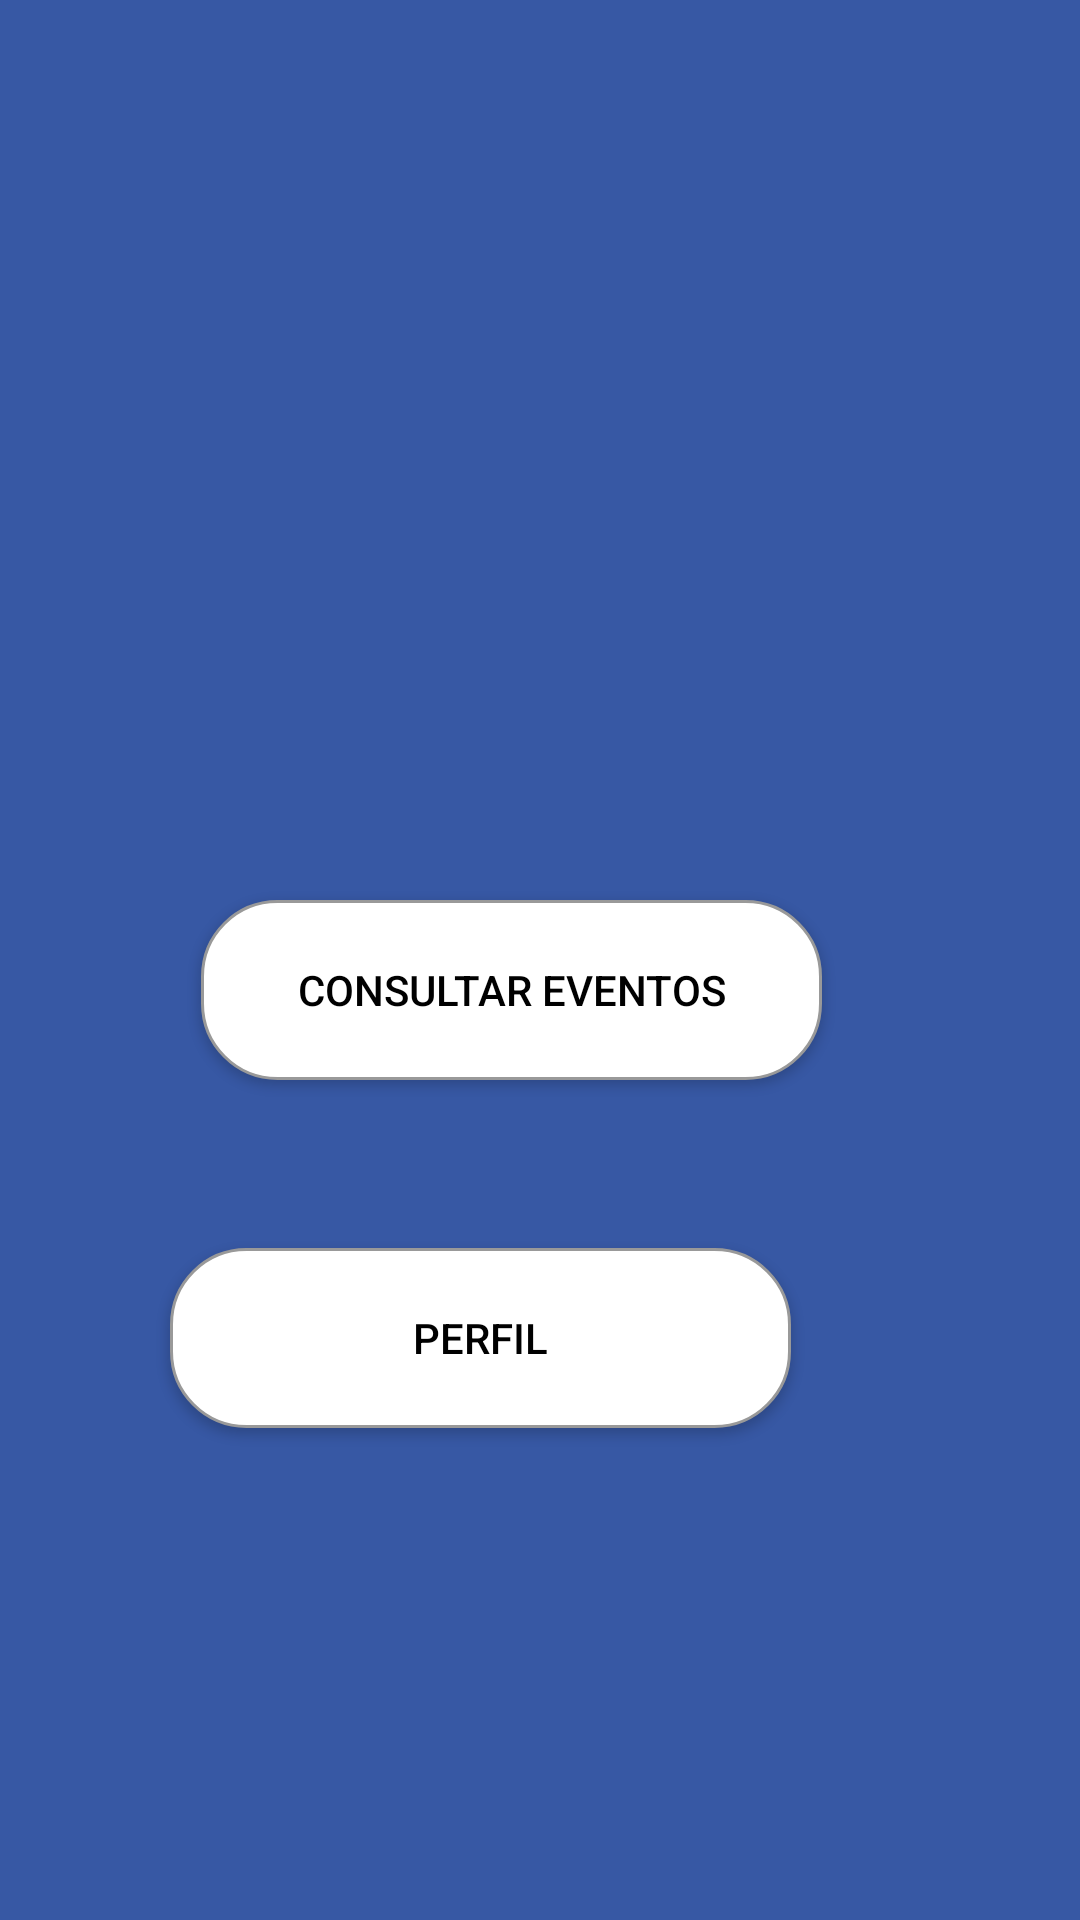

This screen was rendered from an Android layout file. Write that file and the resources it references.
<!-- AndroidManifest.xml: application theme Theme.Eventos -->
<!-- res/layout/activity_menu_admin.xml -->
<?xml version="1.0" encoding="utf-8"?>
<androidx.constraintlayout.widget.ConstraintLayout xmlns:android="http://schemas.android.com/apk/res/android"
    xmlns:app="http://schemas.android.com/apk/res-auto"
    xmlns:tools="http://schemas.android.com/tools"
    android:layout_width="match_parent"
    android:layout_height="match_parent"
    android:background= "#3758A4"
    tools:context=".MenuAdmin">

    <androidx.appcompat.widget.AppCompatButton
        android:id="@+id/verEv"
        android:layout_width="207dp"
        android:layout_height="60dp"
        android:layout_marginStart="149dp"
        android:layout_marginTop="300dp"
        android:layout_marginEnd="168dp"
        android:background="@drawable/shape_button"
        android:padding="10dp"
        android:shadowColor="@android:color/transparent"
        android:text="Consultar Eventos"
        android:textColor="@color/black"
        app:layout_constraintEnd_toEndOf="parent"
        app:layout_constraintStart_toStartOf="parent"
        app:layout_constraintTop_toTopOf="parent" />


    <androidx.appcompat.widget.AppCompatButton
        android:id="@+id/profile"
        android:layout_width="207dp"
        android:layout_height="60dp"
        android:layout_marginStart="149dp"
        android:layout_marginTop="56dp"
        android:layout_marginEnd="145dp"
        android:background="@drawable/shape_button"
        android:padding="10dp"
        android:shadowColor="@android:color/transparent"
        android:text="Perfil"
        android:textColor="@color/black"
        app:layout_constraintEnd_toEndOf="parent"
        app:layout_constraintHorizontal_bias="0.657"
        app:layout_constraintStart_toStartOf="parent"
        app:layout_constraintTop_toBottomOf="@+id/verEv" />
</androidx.constraintlayout.widget.ConstraintLayout>
<!-- resources referenced by this layout -->
<resources>
  <color name="black">#FF000000</color>
  <!-- drawable shape_button (drawable) -->
  <?xml version="1.0" encoding="utf-8"?>
  <shape
      xmlns:android="http://schemas.android.com/apk/res/android"
      android:shape="rectangle">
  
      <solid
          android:color="@android:color/white">
      </solid>
  
      <corners
          android:radius="25dp">
      </corners>
  
      <stroke
          android:width="1dp"
          android:color="#999999">
      </stroke>
  
      <padding
          android:top="0dp"
          android:right="10dp"
          android:left="10dp"
          android:bottom="0dp">
      </padding>
  
  </shape>
  <style name="Theme.Eventos" parent="Theme.MaterialComponents.DayNight.DarkActionBar">
          
          <item name="colorPrimary">#4355BA</item>
          <item name="colorPrimaryVariant">@color/purple_700</item>
          <item name="colorOnPrimary">@color/white</item>
          
          <item name="colorSecondary">@color/teal_200</item>
          <item name="colorSecondaryVariant">@color/teal_700</item>
          <item name="colorOnSecondary">@color/black</item>
          
          <item name="android:statusBarColor">?attr/colorPrimaryVariant</item>
          
      </style>
  <color name="purple_700">#FF3700B3</color>
  <color name="white">#FFFFFFFF</color>
  <color name="teal_200">#FF03DAC5</color>
  <color name="teal_700">#FF018786</color>
</resources>
